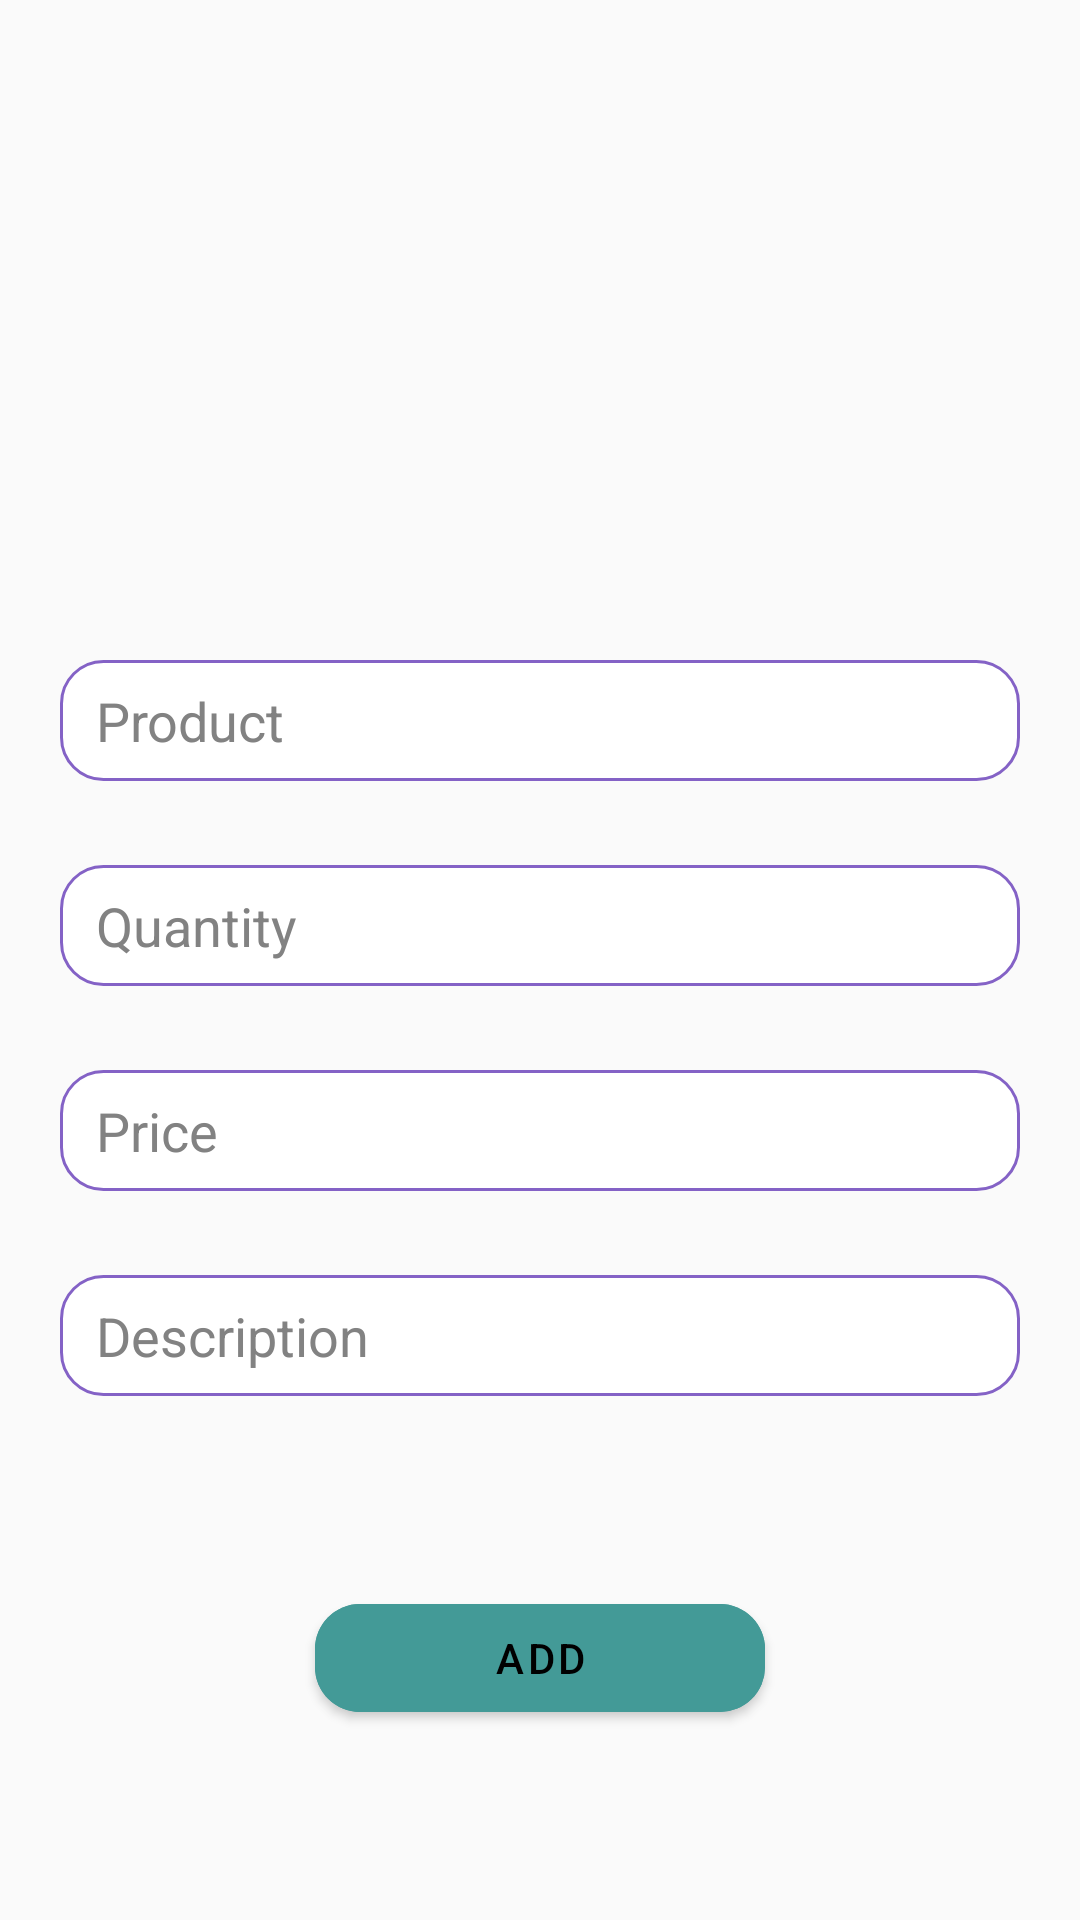

The Android layout XML behind this screen, and the referenced resources:
<!-- AndroidManifest.xml: application theme Theme.ShoppingApp -->
<!-- res/layout/activity_order.xml -->
<?xml version="1.0" encoding="utf-8"?>
<androidx.constraintlayout.widget.ConstraintLayout xmlns:android="http://schemas.android.com/apk/res/android"
    xmlns:app="http://schemas.android.com/apk/res-auto"
    xmlns:tools="http://schemas.android.com/tools"
    android:layout_width="match_parent"
    android:layout_height="match_parent"
    tools:context=".OrderActivity">

    <ImageView
        android:id="@+id/imageView2"
        android:layout_width="110dp"
        android:layout_height="110dp"
        android:layout_marginTop="60dp"
        app:layout_constraintEnd_toEndOf="parent"
        app:layout_constraintStart_toStartOf="parent"
        app:layout_constraintTop_toTopOf="parent"
        app:srcCompat="@drawable/ic_shopping_cart_24" />

    <EditText
        android:id="@+id/product"
        android:layout_width="match_parent"
        android:layout_height="wrap_content"
        android:layout_marginHorizontal="20dp"
        android:layout_marginTop="50dp"
        android:background="@drawable/background_border"
        android:hint="@string/product"
        android:maxLines="1"
        android:padding="8dp"
        android:paddingStart="12dp"
        android:textColor="@color/black"
        android:textColorHint="@color/gray"
        app:layout_constraintTop_toBottomOf="@id/imageView2"
        tools:ignore="RtlSymmetry" />

    <EditText
        android:id="@+id/quantity"
        android:layout_width="match_parent"
        android:layout_height="wrap_content"
        android:layout_marginHorizontal="20dp"
        android:layout_marginTop="28dp"
        android:padding="8dp"
        android:background="@drawable/background_border"
        android:hint="@string/quantity"
        android:inputType="number"
        android:maxLines="1"
        android:paddingStart="12dp"
        android:textColor="@color/black"
        android:textColorHint="@color/gray"
        app:layout_constraintTop_toBottomOf="@id/product"
        tools:ignore="RtlSymmetry" />

    <EditText
        android:id="@+id/price"
        android:layout_width="match_parent"
        android:layout_height="wrap_content"
        android:layout_marginHorizontal="20dp"
        android:layout_marginTop="28dp"
        android:padding="8dp"
        android:background="@drawable/background_border"        android:hint="@string/price"
        android:inputType="number"
        android:maxLines="1"
        android:paddingStart="12dp"
        android:textColor="@color/black"
        android:textColorHint="@color/gray"
        app:layout_constraintTop_toBottomOf="@id/quantity"
        tools:ignore="RtlSymmetry" />

    <EditText
        android:id="@+id/description"
        android:layout_width="match_parent"
        android:layout_height="wrap_content"
        android:layout_marginHorizontal="20dp"
        android:layout_marginTop="28dp"
        android:padding="8dp"
        android:background="@drawable/background_border"
        android:hint="@string/description"
        android:inputType="text"
        android:paddingStart="12dp"
        android:textColor="@color/black"
        android:textColorHint="@color/gray"
        app:layout_constraintTop_toBottomOf="@id/price"
        tools:ignore="RtlSymmetry" />

    <com.google.android.material.button.MaterialButton
        android:id="@+id/btn_add"
        android:layout_width="150dp"
        android:layout_height="wrap_content"
        android:backgroundTint="#439A97"
        android:drawableLeft="@drawable/ic_add_circle_outline_24"
        android:text="@string/add"
        android:textColor="@color/black"
        app:cornerRadius="15dp"
        app:layout_constraintBottom_toBottomOf="parent"
        app:layout_constraintEnd_toEndOf="parent"
        app:layout_constraintStart_toStartOf="parent"
        app:layout_constraintTop_toBottomOf="@+id/description" />

</androidx.constraintlayout.widget.ConstraintLayout>
<!-- resources referenced by this layout -->
<resources>
  <color name="black">#FF000000</color>
  <color name="gray">#828282</color>
  <!-- drawable background_border (drawable) -->
  <?xml version="1.0" encoding="utf-8"?>
  <shape xmlns:android="http://schemas.android.com/apk/res/android" android:shape="rectangle" >
      <corners
          android:radius="14dp"
          />
      <solid
          android:color="#FFFFFF"
          />
      <padding
          android:left="0dp"
          android:top="0dp"
          android:right="0dp"
          android:bottom="0dp"
          />
      <stroke
          android:width="1dp"
          android:color="#8462C6"
          />
  </shape>
  <string name="add">add</string>
  <string name="description">Description</string>
  <string name="price">Price</string>
  <string name="product">Product</string>
  <string name="quantity">Quantity</string>
  <style name="Theme.ShoppingApp" parent="Theme.MaterialComponents.Light.NoActionBar.Bridge">
          
          <item name="colorPrimary">@color/purple_500</item>
          <item name="colorPrimaryVariant">@color/black</item>
          <item name="colorOnPrimary">@color/white</item>
          
          <item name="colorSecondary">@color/teal_200</item>
          <item name="colorSecondaryVariant">@color/teal_700</item>
          <item name="colorOnSecondary">@color/black</item>
          
          <item name="android:statusBarColor">?attr/colorPrimaryVariant</item>
          
      </style>
  <color name="purple_500">#FF6200EE</color>
  <color name="white">#FFFFFFFF</color>
  <color name="teal_200">#FF03DAC5</color>
  <color name="teal_700">#FF018786</color>
</resources>
